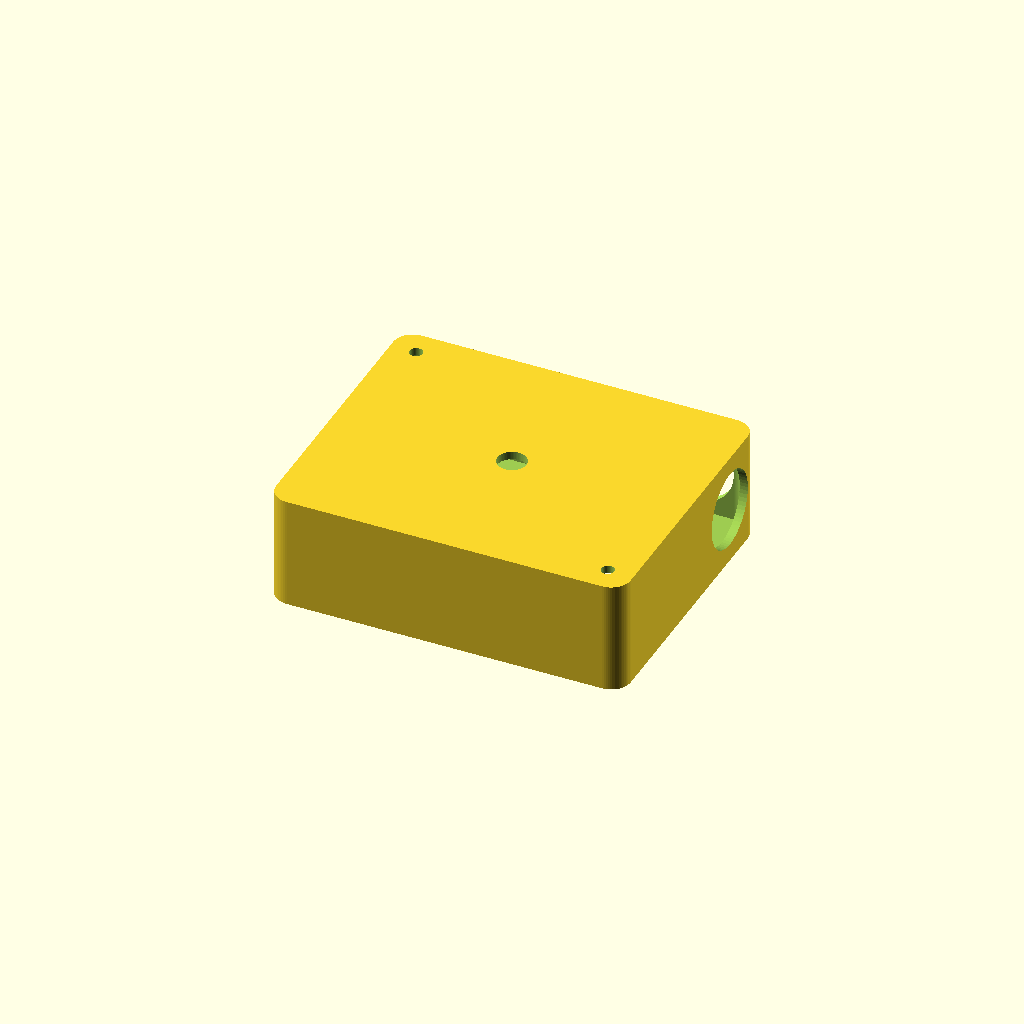
Cell 1 — every parameter at its default value.
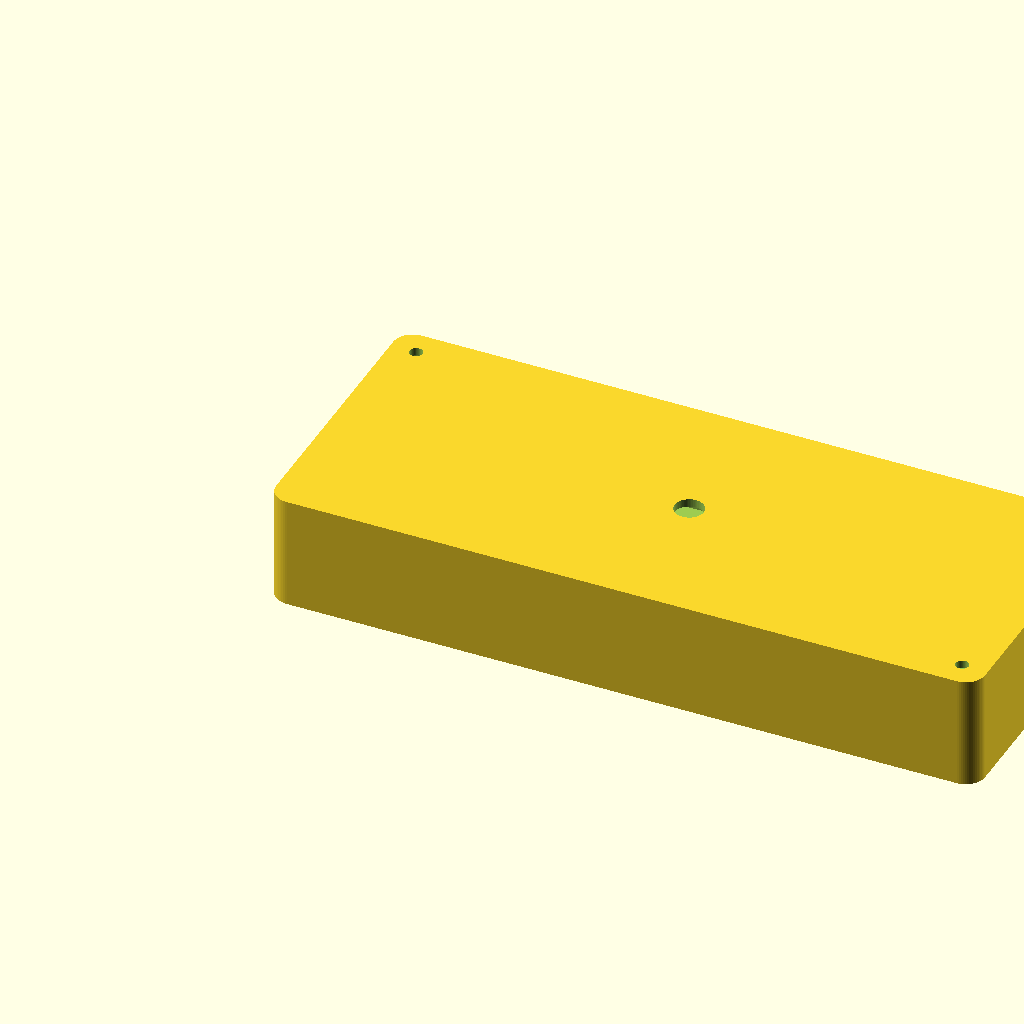
Cell 2 — case_w set to 220, the other parameters unchanged.
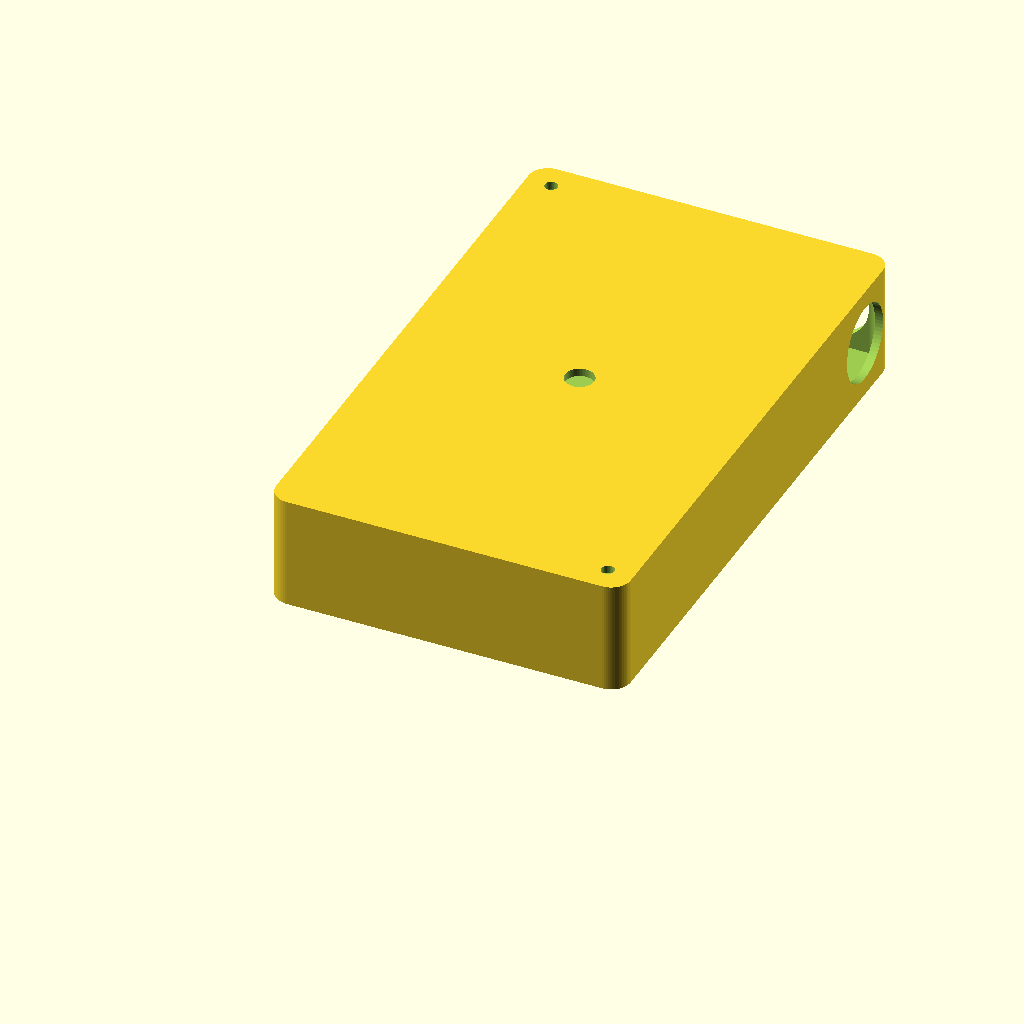
Cell 3: the same model with case_h = 180.
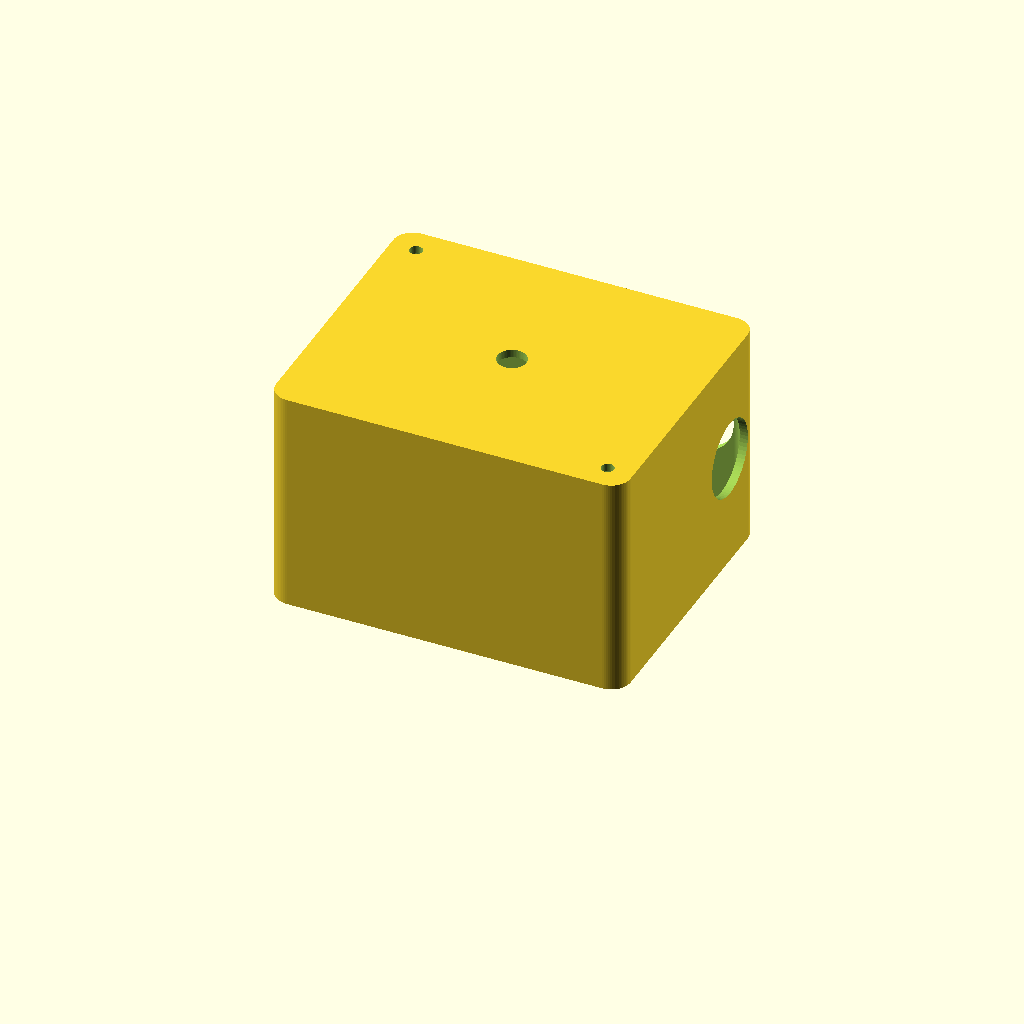
Cell 4: the same model with case_d = 70.
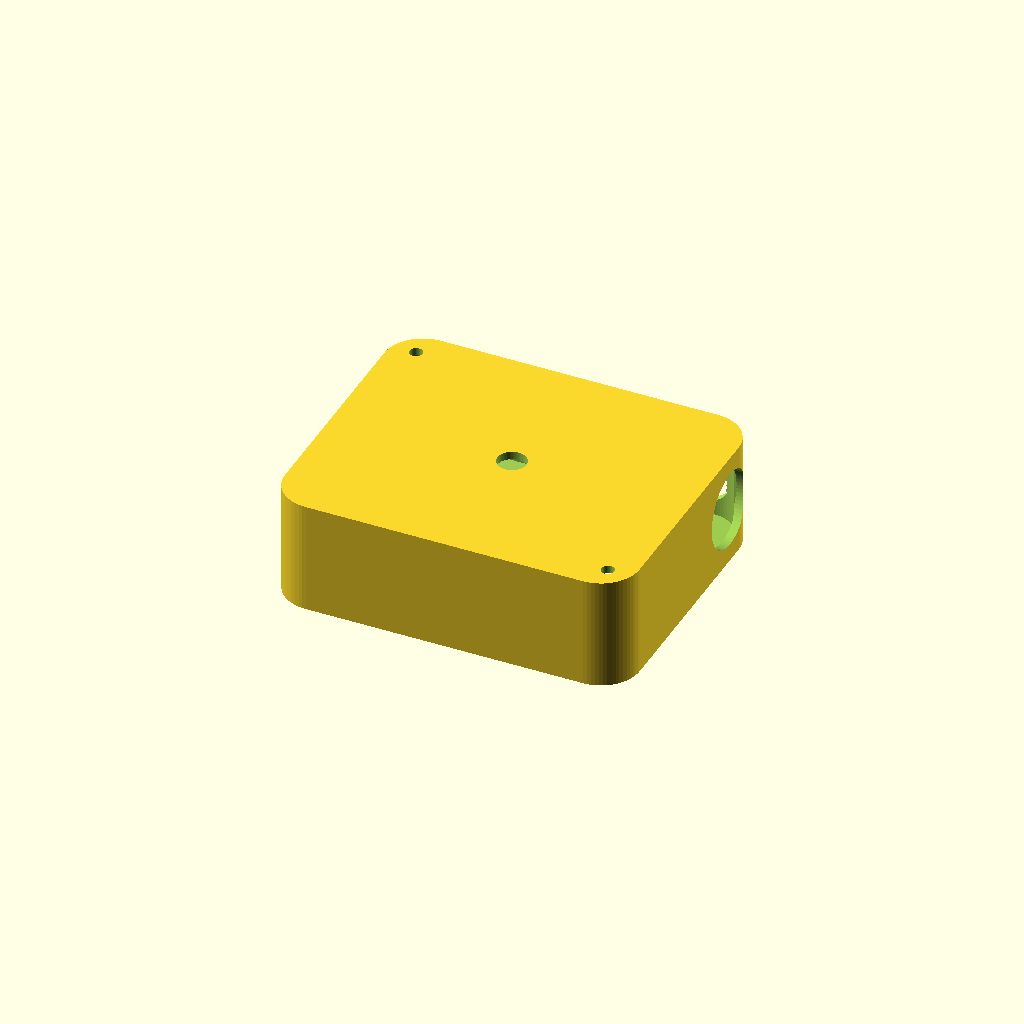
Cell 5: corner_r = 12 (everything else at default).
All cells are drawn from one camera (rotation 55°, 0°, 25°, orthographic, colour scheme Cornfield), so only the parameter changes between them.
Source of the model, value-map-camera/case/case.scad:
// =====================================================================
// Value Map Camera — symmetric case for Pi 4 + 3.5" Waveshare LCD (B)
// =====================================================================
//
// Designed to be ergonomic in landscape AND portrait orientation. The
// trick is: the case shape is a near-square rounded rectangle, the lens
// is dead-centered, the shutter buttons sit on two adjacent edges near
// the same corner (so one is always "up" regardless of grip), and strap
// holes are on opposite corners.
//
// HOW TO USE
// ----------
// 1. Install OpenSCAD (free)        →  https://openscad.org/
// 2. Open this file in OpenSCAD.
// 3. Tweak the parameters in the section below. Press F5 to preview,
//    F6 to render (slow but exact).
// 4. File → Export → Export as STL  →  send to your printer / service.
//
// This is a STARTER. Geometry is right; interior mounting (Pi standoffs,
// screen bracket, battery cavity) will need a test print or two to
// dial in. Print a quick draft in PLA at 0.3 mm, check fit, adjust the
// parameters, re-print.

/* [Case shell] */
case_w     = 110;   // long edge (mm)
case_h     =  90;   // short edge — close to square so both grips feel equal
case_d     =  35;   // depth front-to-back
wall       =   2.5;
corner_r   =   6;

/* [Screen — 3.5" Waveshare LCD (B), viewable area ~73x49mm] */
screen_w   = 73;
screen_h   = 49;
screen_bezel = 2;   // thickness of bezel between screen glass and case face

/* [Camera lens — Pi Camera Module 3] */
lens_dia       = 9;     // central lens opening
lens_housing_w = 26;    // module body width (rectangular pocket on the inside)
lens_housing_h = 24;
lens_housing_d = 9;     // module depth

/* [Shutter buttons — two 24mm arcade buttons on adjacent edges] */
button_dia     = 24;
button_inset   = 18;    // distance from the shared corner along each edge

/* [USB-C cutout — Pi 4 power input on left edge in landscape] */
usbc_w   = 12;
usbc_h   = 8;
usbc_pos = 30;          // distance from bottom-left corner along the left edge

/* [Strap holes — opposite corners on the long diagonal] */
strap_dia   = 4;
strap_inset = 8;        // from each face

/* [Pi 4 mount — M2.5 standoffs at the Pi's hole pattern] */
pi_board_w   = 85;
pi_board_h   = 56;
pi_hole_dx   = 58;      // distance between the Pi 4 mounting holes
pi_hole_dy   = 49;
pi_hole_edge = 3.5;     // hole inset from the board edge
standoff_h   = 6;
standoff_od  = 5;
standoff_id  = 2.5;

// ============ Modules ===============================================
$fn = 64;

module rounded_box(w, h, d, r) {
  hull() {
    for (x = [r, w - r], y = [r, h - r])
      translate([x, y, 0]) cylinder(h = d, r = r);
  }
}

module shell() {
  difference() {
    rounded_box(case_w, case_h, case_d, corner_r);
    // hollow inside
    translate([wall, wall, wall])
      rounded_box(case_w - 2*wall, case_h - 2*wall, case_d - 2*wall, corner_r - wall);
  }
}

// FRONT face — large rectangular cutout for the screen, centered
module screen_cutout() {
  translate([(case_w - screen_w)/2, (case_h - screen_h)/2, -1])
    cube([screen_w, screen_h, wall + 2]);
}

// BACK face — dead-center round hole for the lens
module lens_cutout() {
  translate([case_w/2, case_h/2, case_d - wall - 1])
    cylinder(h = wall + 2, d = lens_dia);
}

// Two shutter buttons: top edge + right edge of landscape, both near
// the top-right corner. When the camera is rotated 90° clockwise to
// portrait, the right-edge button becomes the new top button — so one
// is ALWAYS on the "top" in whatever grip you use.
module button_cutouts() {
  // Button A — top edge (+Y face)
  translate([case_w - button_inset, case_h - wall - 1, case_d/2])
    rotate([-90, 0, 0])
      cylinder(h = wall + 2, d = button_dia);
  // Button B — right edge (+X face)
  translate([case_w - wall - 1, case_h - button_inset, case_d/2])
    rotate([0, 90, 0])
      cylinder(h = wall + 2, d = button_dia);
}

module usbc_cutout() {
  translate([-1, usbc_pos, case_d/2])
    rotate([0, 90, 0])
      cube([usbc_w, usbc_h, wall + 2], center = true);
}

// Strap holes on opposite corners along the long diagonal —
// works for a wrist strap in either orientation.
module strap_holes() {
  // top-left
  translate([strap_inset, case_h - strap_inset, -1])
    cylinder(h = case_d + 2, d = strap_dia);
  // bottom-right
  translate([case_w - strap_inset, strap_inset, -1])
    cylinder(h = case_d + 2, d = strap_dia);
}

// Pi 4 standoffs — printed integral to the case floor.
module pi_standoffs() {
  pi_x = (case_w - pi_board_w) / 2;
  pi_y = (case_h - pi_board_h) / 2;
  holes = [
    [pi_hole_edge,             pi_hole_edge],
    [pi_hole_edge + pi_hole_dx, pi_hole_edge],
    [pi_hole_edge,             pi_hole_edge + pi_hole_dy],
    [pi_hole_edge + pi_hole_dx, pi_hole_edge + pi_hole_dy],
  ];
  for (h = holes)
    translate([pi_x + h[0], pi_y + h[1], wall]) {
      difference() {
        cylinder(h = standoff_h, d = standoff_od);
        translate([0, 0, 1]) cylinder(h = standoff_h, d = standoff_id);
      }
    }
}

// ============ ASSEMBLY ==============================================
union() {
  difference() {
    shell();
    screen_cutout();
    lens_cutout();
    button_cutouts();
    usbc_cutout();
    strap_holes();
  }
  pi_standoffs();
}
Parameter table extracted from the source (name, type, default, range or options):
case_w: number, default 110
case_h: number, default 90
case_d: number, default 35
wall: number, default 2.5
corner_r: number, default 6
screen_w: number, default 73
screen_h: number, default 49
screen_bezel: number, default 2
lens_dia: number, default 9
lens_housing_w: number, default 26
lens_housing_h: number, default 24
lens_housing_d: number, default 9
button_dia: number, default 24
button_inset: number, default 18
usbc_w: number, default 12
usbc_h: number, default 8
usbc_pos: number, default 30
strap_dia: number, default 4
strap_inset: number, default 8
pi_board_w: number, default 85
pi_board_h: number, default 56
pi_hole_dx: number, default 58
pi_hole_dy: number, default 49
pi_hole_edge: number, default 3.5
standoff_h: number, default 6
standoff_od: number, default 5
standoff_id: number, default 2.5
